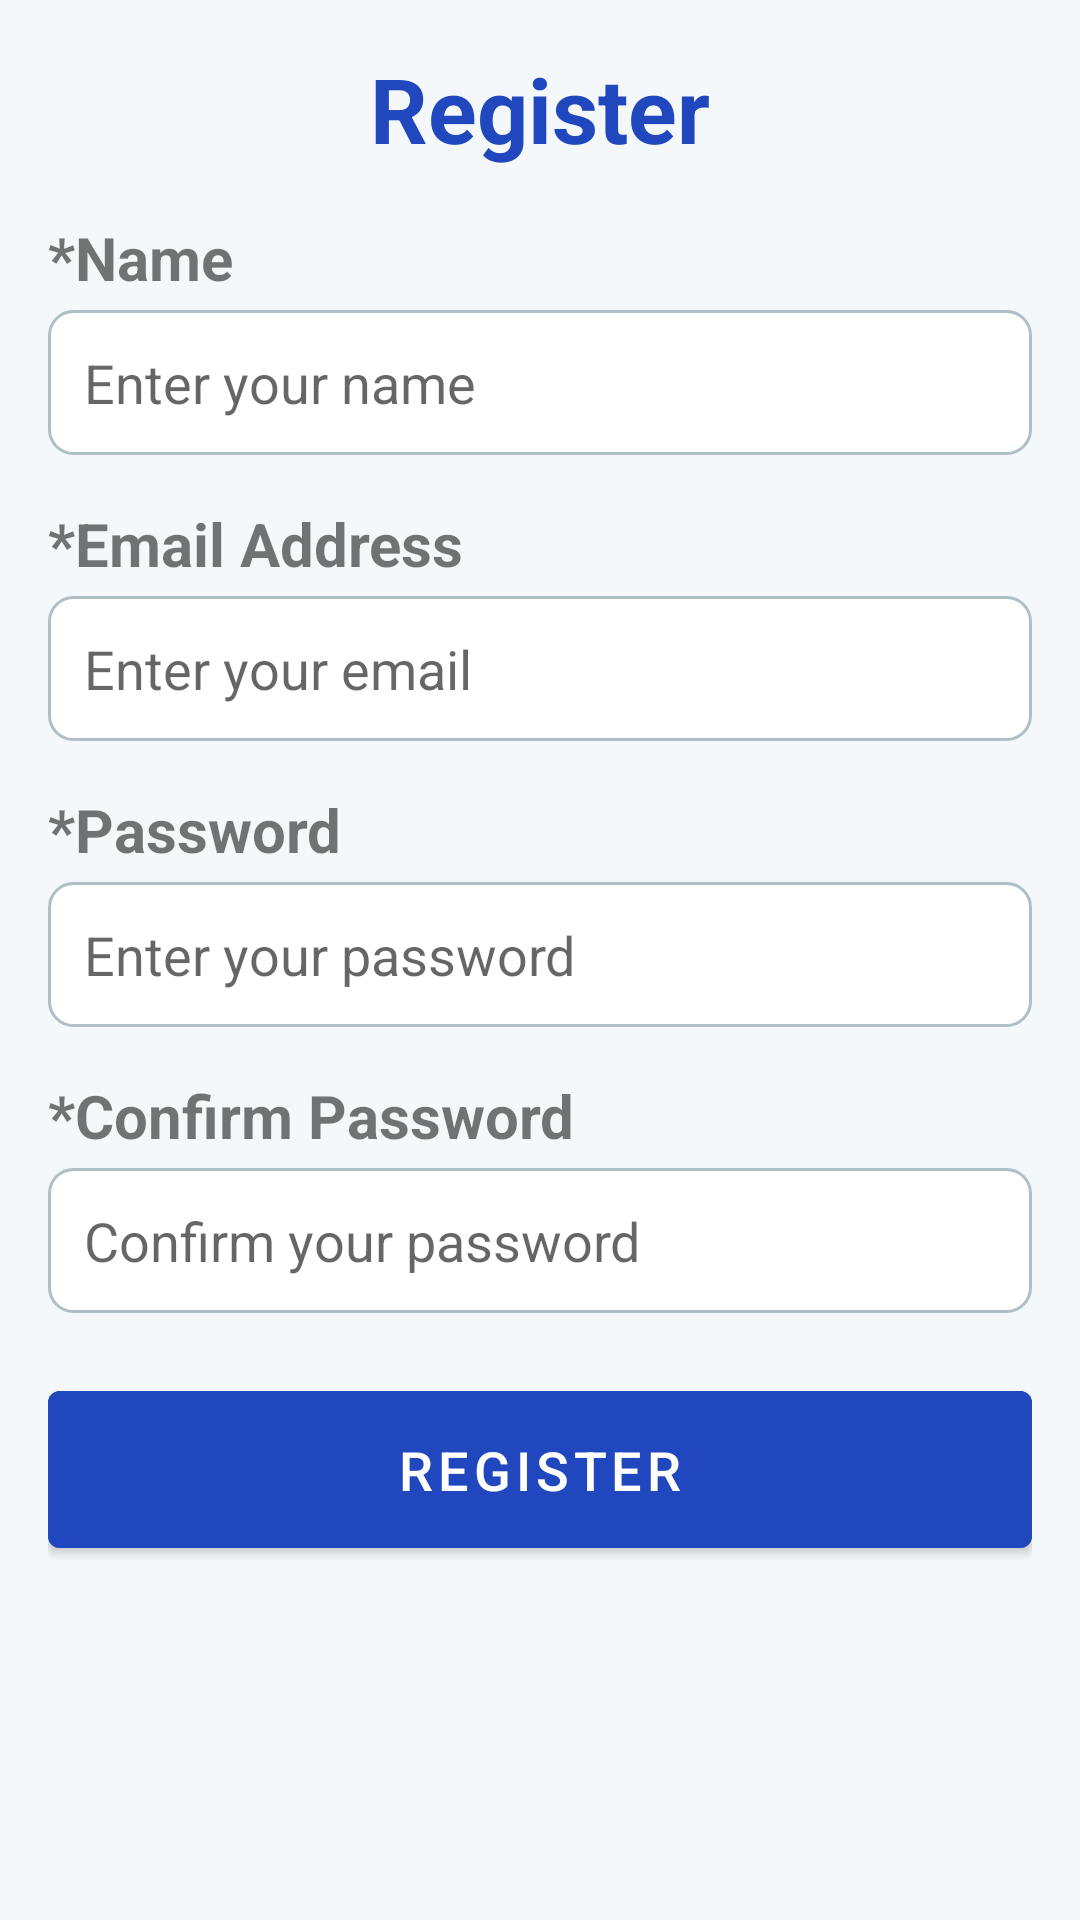

Produce the Android XML layout that renders to this screen, including the resource entries it uses.
<!-- AndroidManifest.xml: application theme Theme.Madgroupassignment -->
<!-- res/layout/activity_register.xml -->
<?xml version="1.0" encoding="utf-8"?>
<androidx.constraintlayout.widget.ConstraintLayout xmlns:android="http://schemas.android.com/apk/res/android"
    xmlns:app="http://schemas.android.com/apk/res-auto"
    xmlns:tools="http://schemas.android.com/tools"
    android:layout_width="match_parent"
    android:layout_height="match_parent"
    tools:context=".Register"
    android:background="#f4f8fa">

    <LinearLayout
        android:layout_width="match_parent"
        android:layout_height="match_parent"
        android:orientation="vertical"
        android:padding="16dp">

        
        <TextView
            android:id="@+id/textView"
            android:layout_width="match_parent"
            android:layout_height="wrap_content"
            android:text="Register"
            android:textSize="30sp"
            android:textStyle="bold"
            android:textColor="#2047bd"
            android:gravity="center"
            android:layout_marginBottom="16dp" />

        
        <TextView
            android:id="@+id/textView2"
            android:layout_width="match_parent"
            android:layout_height="wrap_content"
            android:text="*Name"
            android:textSize="20sp"
            android:textStyle="bold"
            android:layout_marginBottom="4dp"/>
        <EditText
            android:id="@+id/name"
            android:layout_width="match_parent"
            android:layout_height="wrap_content"
            android:hint="Enter your name"
            android:padding="12dp"
            android:background="@drawable/edittext_background"/>

        
        <TextView
            android:id="@+id/textView3"
            android:layout_width="match_parent"
            android:layout_height="wrap_content"
            android:text="*Email Address"
            android:textSize="20sp"
            android:textStyle="bold"
            android:layout_marginTop="16dp"
            android:layout_marginBottom="4dp"/>
        <EditText
            android:id="@+id/email"
            android:layout_width="match_parent"
            android:layout_height="wrap_content"
            android:hint="Enter your email"
            android:padding="12dp"
            android:background="@drawable/edittext_background"/>

        
        <TextView
            android:id="@+id/textView4"
            android:layout_width="match_parent"
            android:layout_height="wrap_content"
            android:text="*Password"
            android:textStyle="bold"
            android:textSize="20sp"
            android:layout_marginTop="16dp"
            android:layout_marginBottom="4dp"/>
        <EditText
            android:id="@+id/password"
            android:layout_width="match_parent"
            android:layout_height="wrap_content"
            android:hint="Enter your password"
            android:inputType="textPassword"
            android:padding="12dp"
            android:background="@drawable/edittext_background"/>

        
        <TextView
            android:id="@+id/textView5"
            android:layout_width="match_parent"
            android:layout_height="wrap_content"
            android:text="*Confirm Password"
            android:textStyle="bold"
            android:textSize="20sp"
            android:layout_marginTop="16dp"
            android:layout_marginBottom="4dp"/>
        <EditText
            android:id="@+id/confirmPassword"
            android:layout_width="match_parent"
            android:layout_height="wrap_content"
            android:hint="Confirm your password"
            android:inputType="textPassword"
            android:padding="12dp"
            android:background="@drawable/edittext_background"/>

        
        <Button
            android:id="@+id/register_button"
            android:layout_width="match_parent"
            android:layout_height="wrap_content"
            android:text="Register"
            android:layout_marginTop="20dp"
            android:backgroundTint="#2047bd"
            android:textColor="#ffffff"
            android:textSize="18sp"
            android:padding="14dp"/>

    </LinearLayout>


</androidx.constraintlayout.widget.ConstraintLayout>
<!-- resources referenced by this layout -->
<resources>
  <!-- drawable edittext_background (drawable) -->
  <shape xmlns:android="http://schemas.android.com/apk/res/android">
      <solid android:color="#FFFFFF"/>
      <corners android:radius="8dp"/>
      <stroke android:color="#B0BEC5" android:width="1dp"/>
      <padding android:left="12dp" android:right="12dp" android:top="8dp" android:bottom="8dp"/>
  </shape>
  <style name="Theme.Madgroupassignment" parent="Base.Theme.Madgroupassignment" />
  <style name="Base.Theme.Madgroupassignment" parent="Theme.MaterialComponents.DayNight.NoActionBar">
          
          
          <item name="colorPrimary">@color/lightblue</item>
      </style>
  <color name="lightblue">#b6dff7</color>
</resources>
